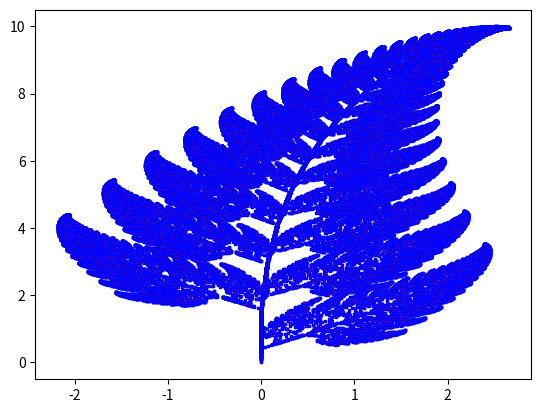

The matplotlib source for this figure:
import numpy as np
# alias for numpy
import matplotlib.pyplot as plt
# imports matlab like ploting and alaised

N = 100000
dat = np.empty((6,4))

# Matrix
#a
dat[0, 0] = 0
dat[0, 1] = .85
dat[0, 2] = .2
dat[0, 3] = -.15
#b
dat[1, 0] = 0
dat[1, 1] = .04
dat[1, 2] = -.26
dat[1, 3] = .28
#c
dat[2, 0] = 0
dat[2, 1] = -.04
dat[2, 2] = .23
dat[2, 3] = .26
#d
dat[3, 0] = .16
dat[3, 1] = .85
dat[3, 2] = .22
dat[3, 3] = .24
#e
dat[4, 0] = 0
dat[4, 1] = 0
dat[4, 2] = 0
dat[4, 3] = 0
#f
dat[5, 0] = 0
dat[5, 1] = 1.6
dat[5, 2] = 1.6
dat[5, 3] = .44

x = np.zeros(N + 1)
y = np.zeros(N + 1)

for t in range(N):
    r = np.random.rand(1)
  
    if 0 < r <= 0.01 : use = 0
    elif 0.01 < r <= .85 : use = 1
    elif 0.85 < r <= 0.94 : use = 2
    elif 0.94 < r < 1 : use = 3
  
    x[t + 1] = dat[0, use] * x[t] + dat[1, use] * y[t] + dat[4, use]
    y[t + 1] = dat[2, use] * x[t] + dat[3, use] * y[t] + dat[5, use]

plt.scatter(x,y,c = "r", edgecolor = "b", marker = ",", s = 1)
plt.show()
